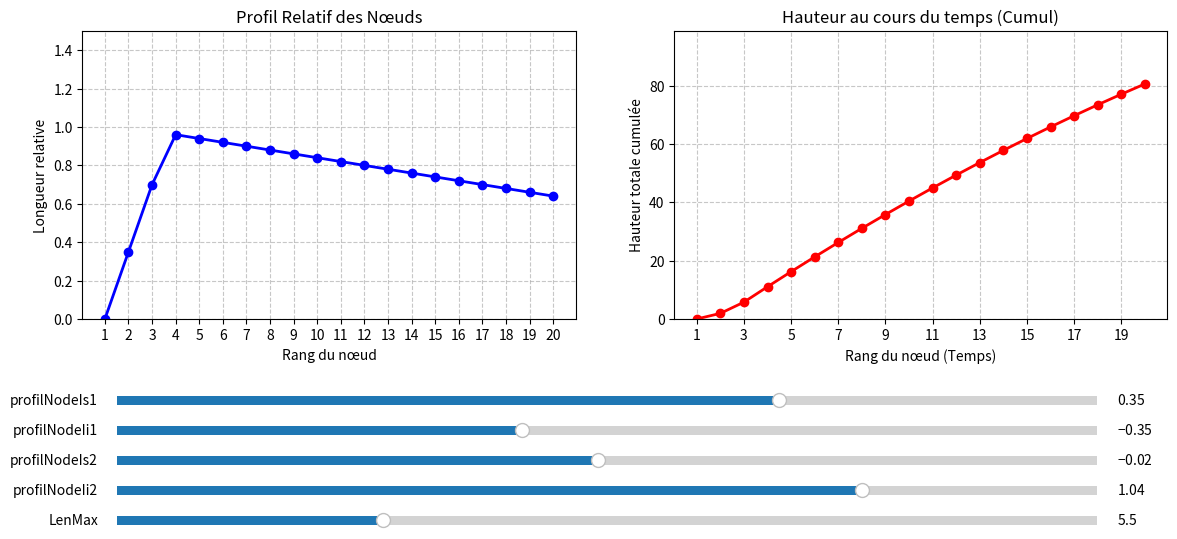

The matplotlib source for this figure:
import numpy as np
import matplotlib.pyplot as plt
from matplotlib.widgets import Slider

# --- 1. Paramètres initiaux extraits de la feuille 'En' ---
init_s1 = 0.35    # profilNodeIs1
init_i1 = -0.35   # profilNodeIi1
init_s2 = -0.02   # profilNodeIs2
init_i2 = 1.04    # profilNodeIi2
init_len_max = 5.5 # LenMax
n_noeuds = 20     # Nombre de nœuds (proxy pour le temps)

# Abscisse : rang des nœuds
x = np.arange(1, n_noeuds + 1)

# --- 2. Fonction de calcul basée sur le modèle ---
def calculer_donnees(s1, i1, s2, i2, len_max):
    # Calcul des deux fonctions linéaires
    y1 = s1 * x + i1
    y2 = s2 * x + i2
    
    # Le profil relatif prend le minimum des deux droites, sans descendre sous 0
    profil_relatif = np.maximum(0, np.minimum(y1, y2))
    
    # La hauteur est la somme cumulée de la longueur de chaque entre-nœud
    hauteur_cumulee = np.cumsum(profil_relatif * len_max)
    
    return profil_relatif, hauteur_cumulee

profil_init, hauteur_init = calculer_donnees(init_s1, init_i1, init_s2, init_i2, init_len_max)

# --- 3. Configuration de l'interface graphique ---
fig, (ax1, ax2) = plt.subplots(1, 2, figsize=(14, 6))
plt.subplots_adjust(bottom=0.4) # Libère de l'espace en bas pour les curseurs

# Graphique : Profil Relatif
ligne_profil, = ax1.plot(x, profil_init, 'b-o', linewidth=2)
ax1.set_title('Profil Relatif des Nœuds')
ax1.set_xlabel('Rang du nœud')
ax1.set_ylabel('Longueur relative')
ax1.set_ylim(0, 1.5)
ax1.set_xticks(x)
ax1.grid(True, linestyle='--', alpha=0.7)

# Graphique : Hauteur
ligne_hauteur, = ax2.plot(x, hauteur_init, 'r-o', linewidth=2)
ax2.set_title('Hauteur au cours du temps (Cumul)')
ax2.set_xlabel('Rang du nœud (Temps)')
ax2.set_ylabel('Hauteur totale cumulée')
ax2.set_ylim(0, max(hauteur_init) * 1.2 + 2)
ax2.set_xticks(x[::2])
ax2.grid(True, linestyle='--', alpha=0.7)

# --- 4. Création des curseurs (Sliders) ---
couleur_axes = 'lightgray'
ax_s1 = plt.axes([0.15, 0.25, 0.7, 0.03], facecolor=couleur_axes)
ax_i1 = plt.axes([0.15, 0.20, 0.7, 0.03], facecolor=couleur_axes)
ax_s2 = plt.axes([0.15, 0.15, 0.7, 0.03], facecolor=couleur_axes)
ax_i2 = plt.axes([0.15, 0.10, 0.7, 0.03], facecolor=couleur_axes)
ax_len = plt.axes([0.15, 0.05, 0.7, 0.03], facecolor=couleur_axes)

slider_s1 = Slider(ax_s1, 'profilNodeIs1', -1.0, 1.0, valinit=init_s1)
slider_i1 = Slider(ax_i1, 'profilNodeIi1', -2.0, 2.0, valinit=init_i1)
slider_s2 = Slider(ax_s2, 'profilNodeIs2', -1.0, 1.0, valinit=init_s2)
slider_i2 = Slider(ax_i2, 'profilNodeIi2', -2.0, 2.0, valinit=init_i2)
slider_len = Slider(ax_len, 'LenMax', 0.1, 20.0, valinit=init_len_max)

# --- 5. Fonction de mise à jour interactive ---
def actualiser(val):
    profil_rel, hauteur = calculer_donnees(
        slider_s1.val, slider_i1.val, 
        slider_s2.val, slider_i2.val, 
        slider_len.val
    )
    
    # Mise à jour des courbes
    ligne_profil.set_ydata(profil_rel)
    ligne_hauteur.set_ydata(hauteur)
    
    # Ajustement dynamique de l'axe des ordonnées pour la hauteur
    ax2.set_ylim(0, max(hauteur) * 1.1 + 1)
    fig.canvas.draw_idle()

# Connexion des curseurs à la fonction de mise à jour
slider_s1.on_changed(actualiser)
slider_i1.on_changed(actualiser)
slider_s2.on_changed(actualiser)
slider_i2.on_changed(actualiser)
slider_len.on_changed(actualiser)

plt.show()
